Photos from the image-classification dataset "Date_Dataset" in the GitHub repository hendhamdi/SmartDate_IoT. Its 11 classes are: Deglet Nour dryer, Deglet Nour oily, Deglet Nour oily treated, Deglet Nour semi-dryer, Deglet Nour semi-dryer treated, Deglet Nour semi-oily, Deglet Nour semi-oily treated, alig date variety, bessra date variety, kenta date variety, kintichi date variety.

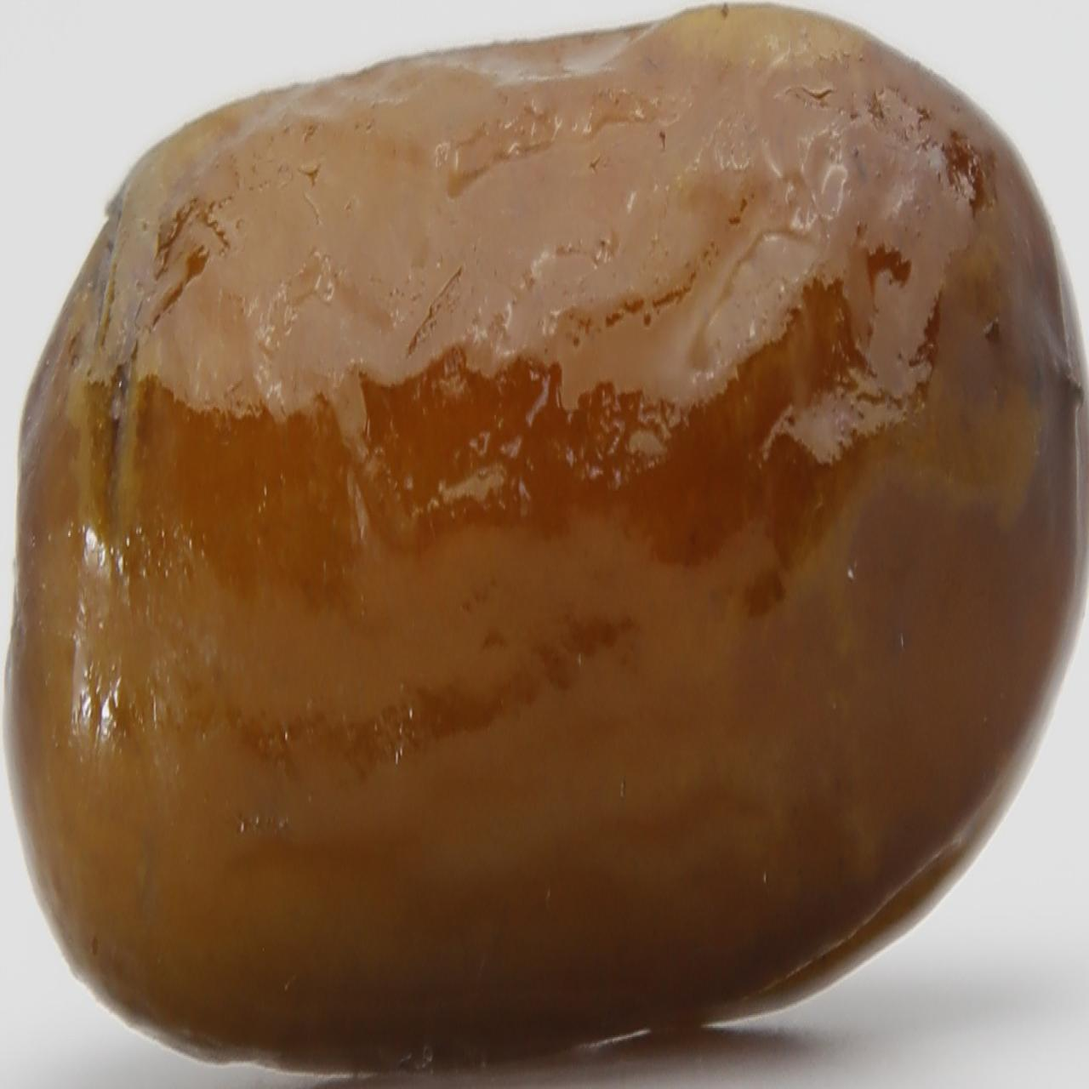
Label: alig date variety

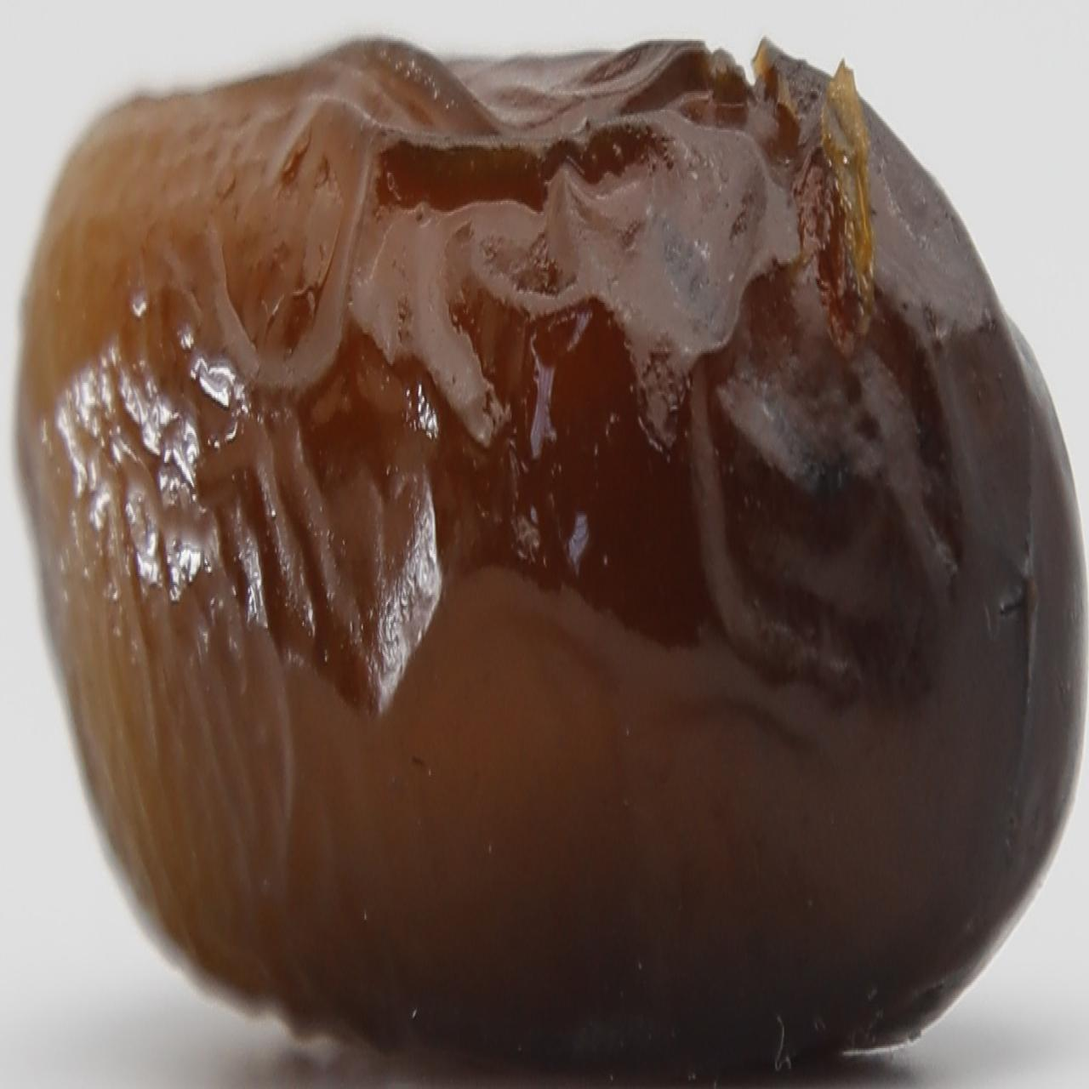
Label: alig date variety

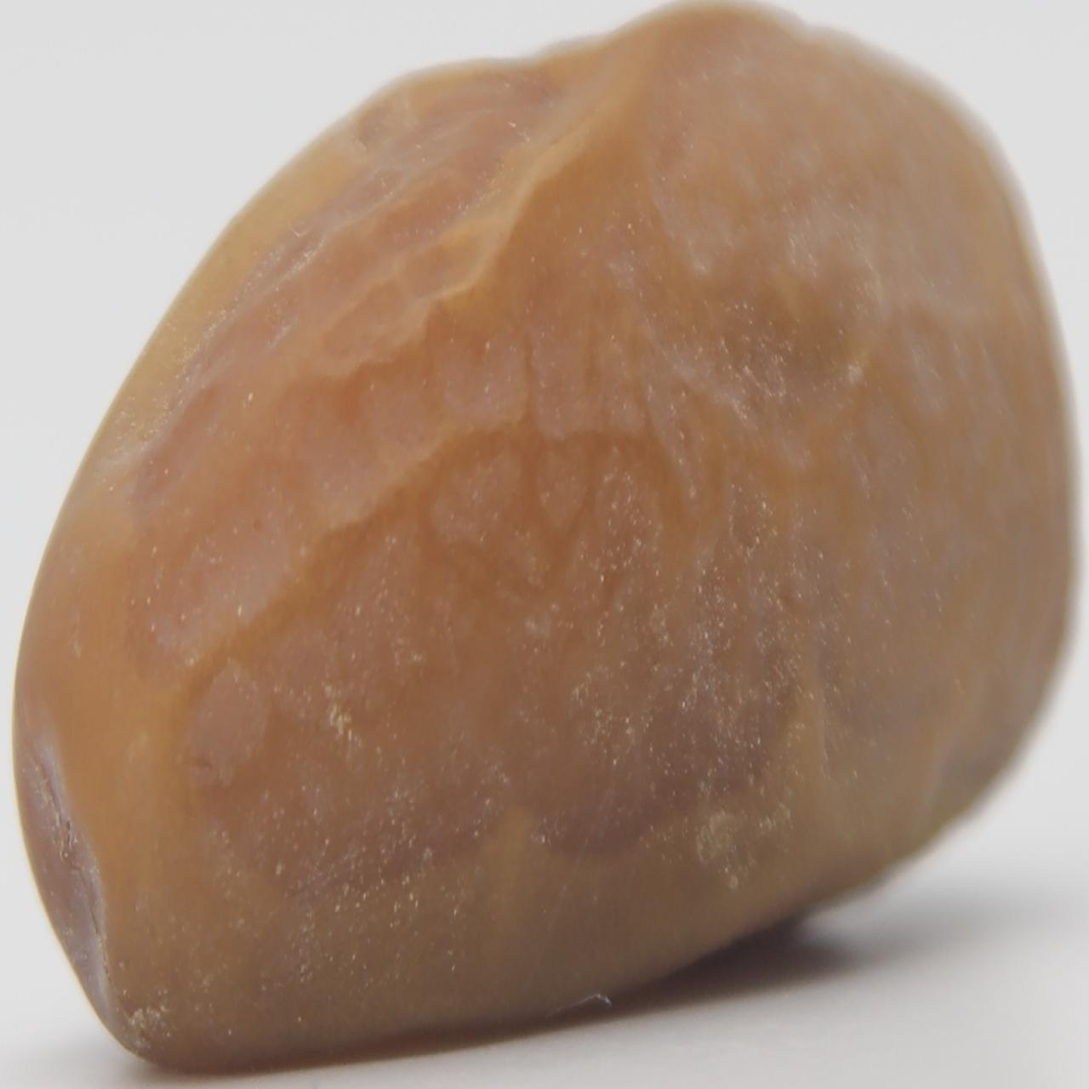
Label: Deglet Nour semi-oily

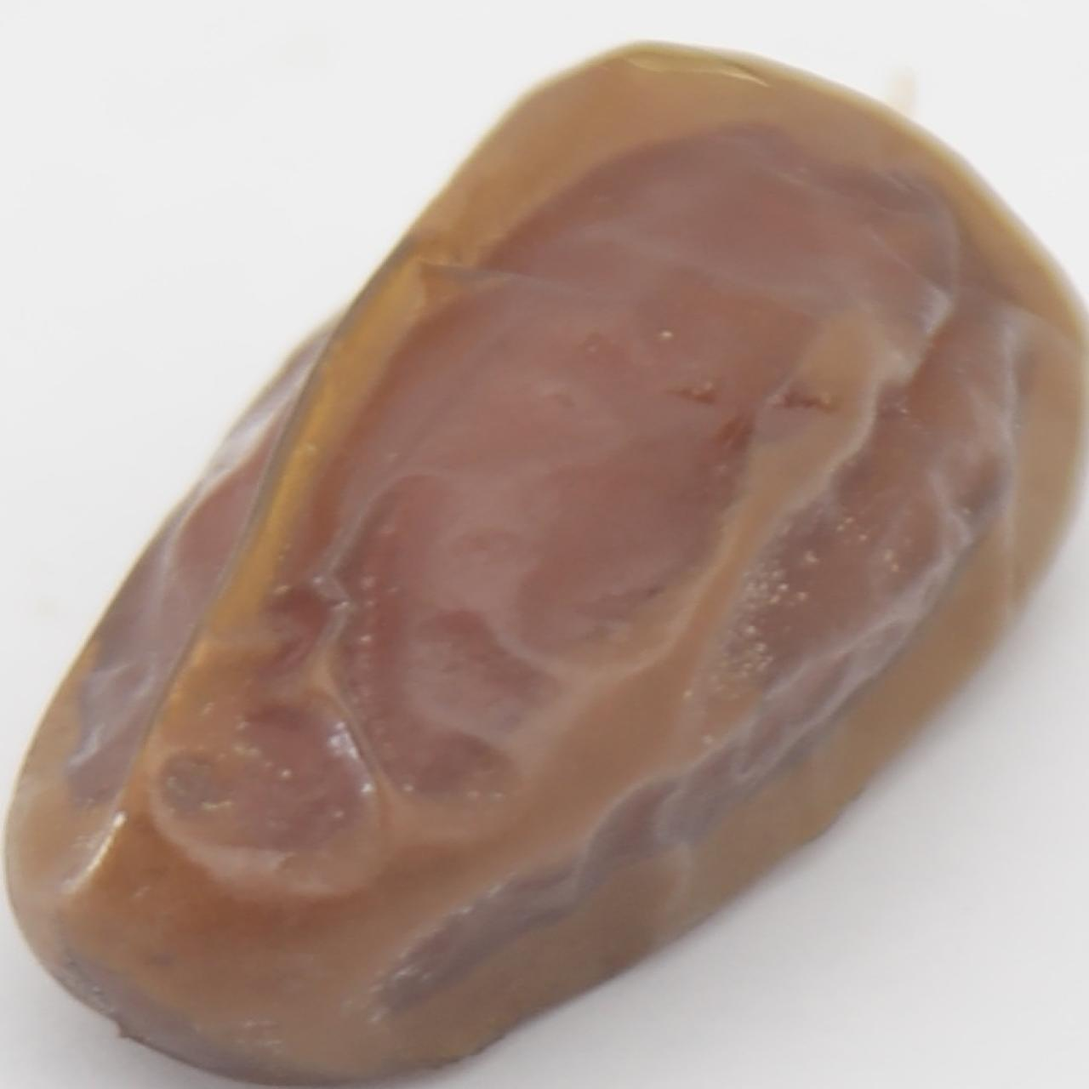
Label: Deglet Nour semi-dryer treated

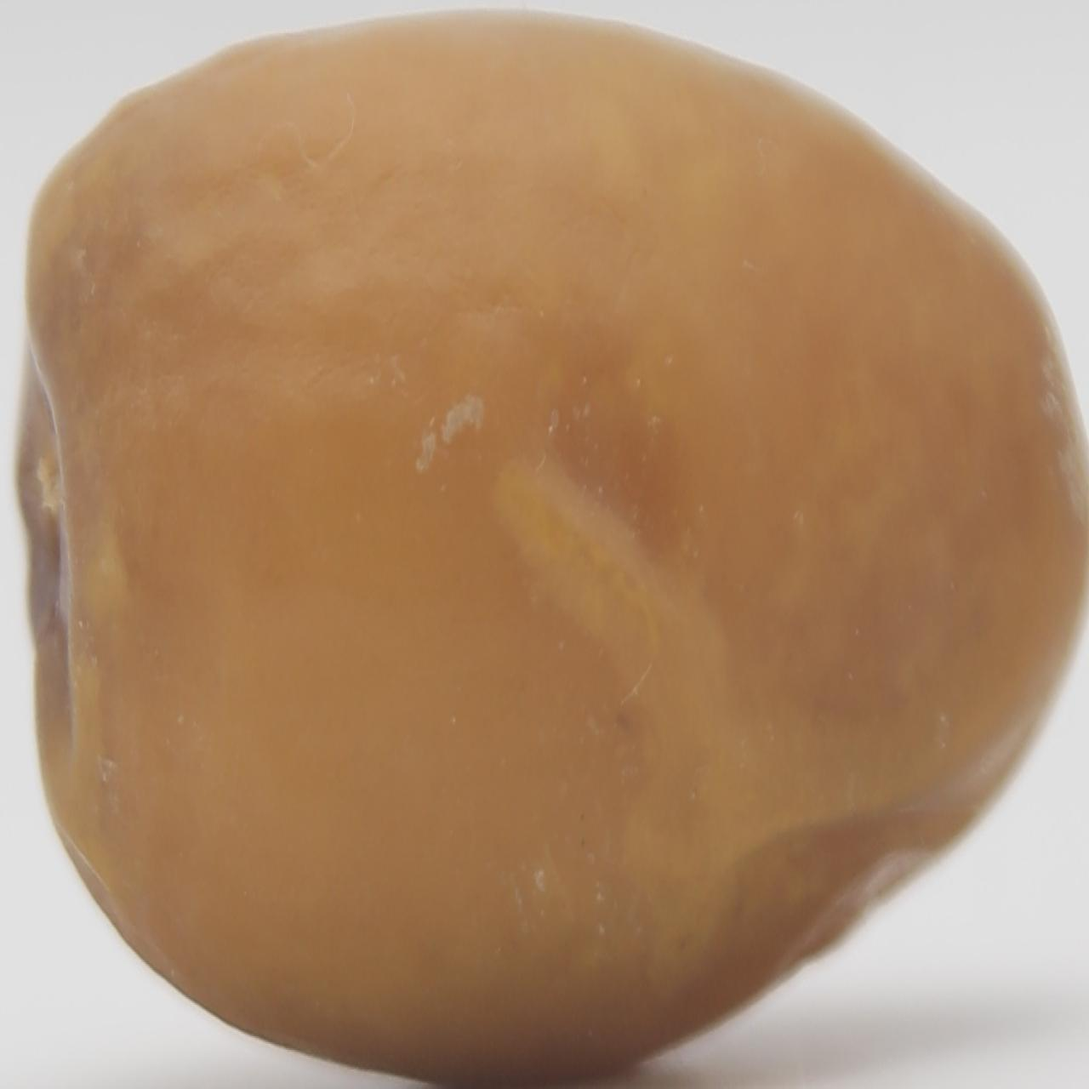
Label: bessra date variety

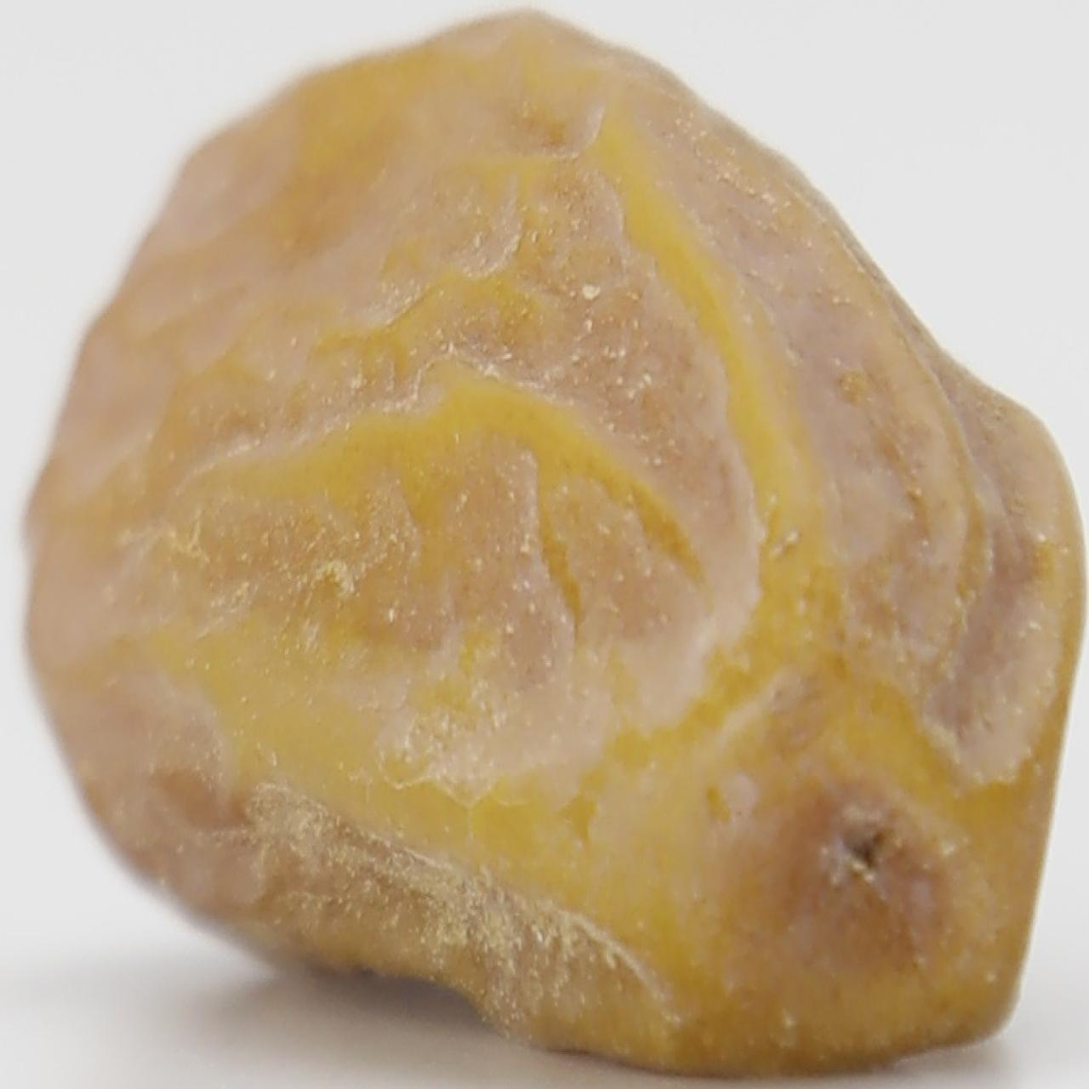
Label: Deglet Nour dryer
